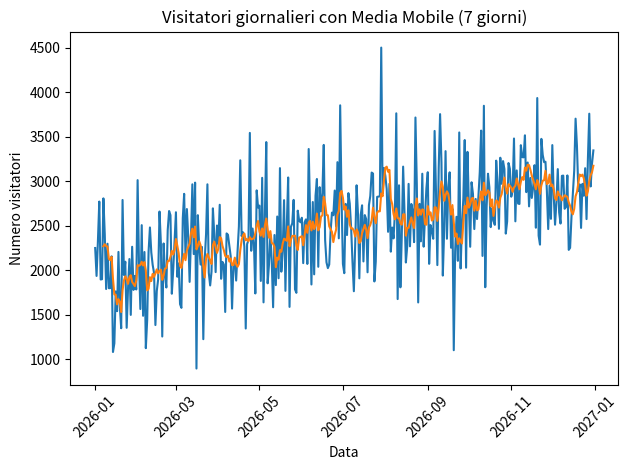
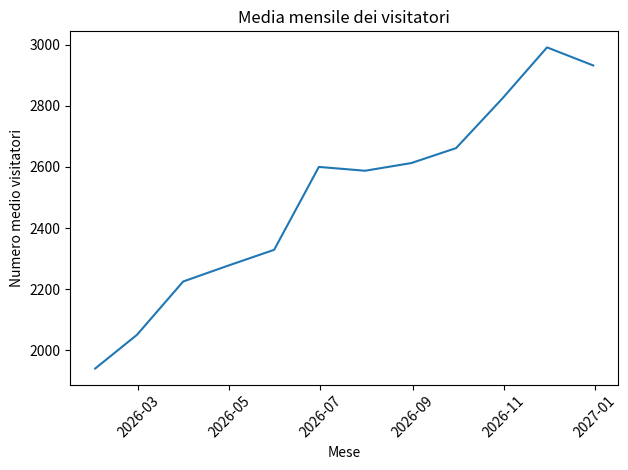

Recreate these plots in Python, in order.
'''
Generare un dataset di serie temporali utilizzando NumPy, analizzarlo con pandas e visualizzare i risultati con Matplotlib.

1. Generazione dei dati
    - Simulare 365 giorni di dati (un anno).
    - Rappresentare il numero giornaliero di visitatori di un parco.
    - Assumere:
        . Media = 2000 visitatori
        . Deviazione standard = 500
    - Aggiungere un trend crescente nel tempo per simulare l'aumento della popolarità del parco.

2. Creazione del DataFrame
    - Creare un DataFrame pandas.
    - Utilizzare le date come indice.
    - Inserire il numero di visitatori come colonna.

3. Analisi dei dati
    - Calcolare:
        . Media mensile dei visitatori.
        . Deviazione standard mensile.

4. Visualizzazione
    - Grafico a linee dei visitatori giornalieri.
    - Aggiungere la media mobile a 7 giorni.
    - Creare un secondo grafico con la media mensile.
'''

import pandas as pd
import numpy as np
import matplotlib.pyplot as plt


np.random.seed(42) # Ottenuti sempre gli stessi numeri casuali


date = pd.date_range(start = '2026-01-01', periods = 365)               # Creazione date
visitatori_base = np.random.normal(loc = 2000, scale = 500, size = 365) # Generazione visitatori base (distribuzione normale)                            
visitatori_totali = visitatori_base + np.linspace(0, 1000, 365)         # Totale visitatori = Base + Trend crescente
visitatori_totali = np.round(visitatori_totali)                         # Arrotondamento valori interi e rimozione eventuali negativi
visitatori_totali = np.clip(visitatori_totali, a_min = 0, a_max = None)


df = pd.DataFrame({'Visitatori': visitatori_totali}, index = date)
print("DataFrame creato correttamente:\n", df.head(10))


media_mensile = df.resample('ME').mean()
std_mensile = df.resample('ME').std()

print("Media mensile visitatori:", media_mensile)
print("Deviazione standard mensile:", std_mensile)

# =========================
# MEDIA MOBILE 7 GIORNI
# =========================

df['Media_mobile_7gg'] = df['Visitatori'].rolling(window=7).mean()

# =========================
# GRAFICI
# =========================

plt.figure()
plt.plot(df.index, df['Visitatori'])
plt.plot(df.index, df['Media_mobile_7gg'])
plt.title("Visitatori giornalieri con Media Mobile (7 giorni)")
plt.xlabel("Data")
plt.ylabel("Numero visitatori")
plt.xticks(rotation=45)
plt.tight_layout()
plt.show()


plt.figure()
plt.plot(media_mensile.index, media_mensile['Visitatori'])
plt.title("Media mensile dei visitatori")
plt.xlabel("Mese")
plt.ylabel("Numero medio visitatori")
plt.xticks(rotation=45)
plt.tight_layout()
plt.show()
